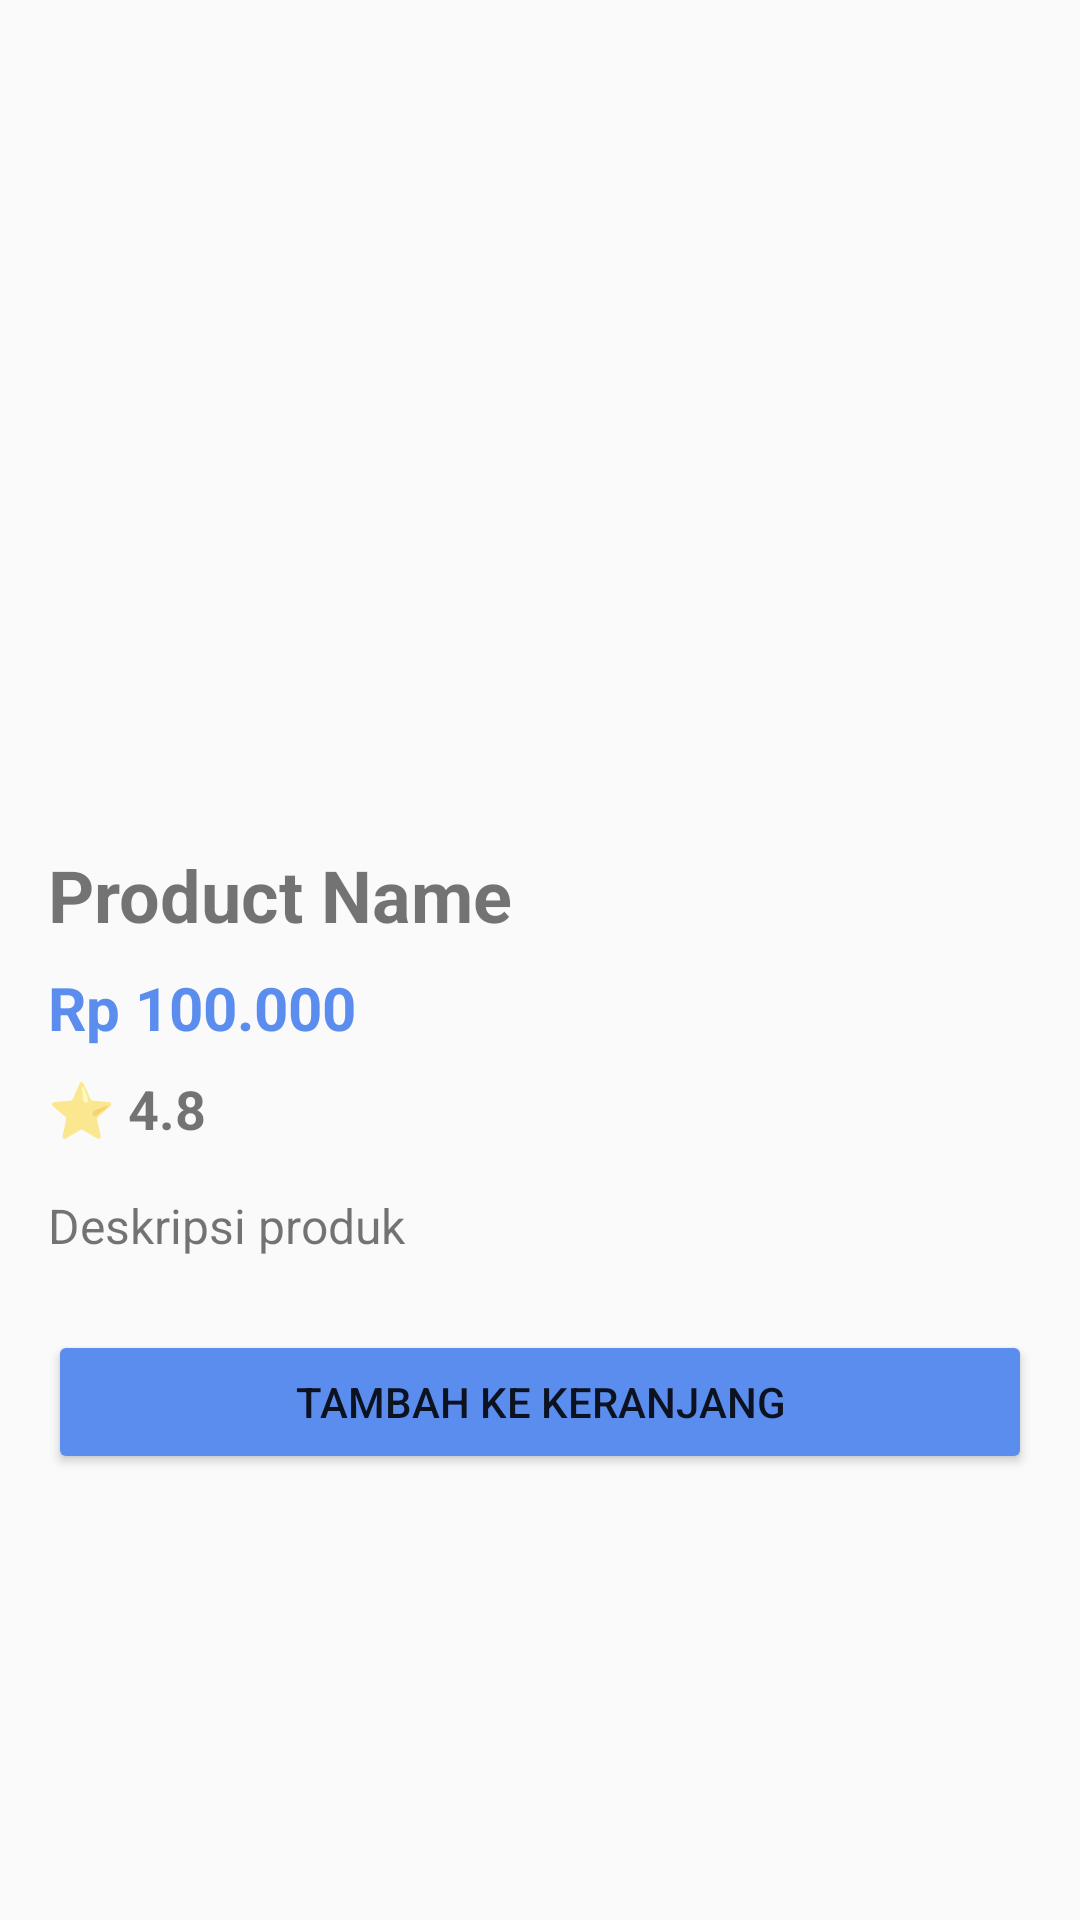

Reconstruct the res/layout file that produces this screen, plus the resources it refers to.
<!-- AndroidManifest.xml: activity theme Theme.Katalog_Pakaian -->
<!-- res/layout/activity_detail.xml -->
<?xml version="1.0" encoding="utf-8"?>
<ScrollView
    xmlns:android="http://schemas.android.com/apk/res/android"
    android:layout_width="match_parent"
    android:layout_height="match_parent">

    <LinearLayout
        android:layout_width="match_parent"
        android:layout_height="wrap_content"
        android:orientation="vertical"
        android:padding="16dp">

        <ImageView
            android:id="@+id/imgDetail"
            android:layout_width="match_parent"
            android:layout_height="250dp"
            android:scaleType="centerCrop"
            android:src="@drawable/hoodie"/>

        <TextView
            android:id="@+id/txtDetailName"
            android:layout_width="wrap_content"
            android:layout_height="wrap_content"
            android:text="Product Name"
            android:textSize="24sp"
            android:textStyle="bold"
            android:layout_marginTop="16dp"/>

        <TextView
            android:id="@+id/txtDetailPrice"
            android:layout_width="wrap_content"
            android:layout_height="wrap_content"
            android:text="Rp 100.000"
            android:textSize="20sp"
            android:textColor="#5B8DEF"
            android:textStyle="bold"
            android:layout_marginTop="8dp"/>

        <TextView
            android:id="@+id/txtDetailRating"
            android:layout_width="wrap_content"
            android:layout_height="wrap_content"
            android:text="⭐ 4.8"
            android:textSize="18sp"
            android:textStyle="bold"
            android:layout_marginTop="8dp"/>

        <TextView
            android:id="@+id/txtDetailDesc"
            android:layout_width="match_parent"
            android:layout_height="wrap_content"
            android:text="Deskripsi produk"
            android:textSize="16sp"
            android:layout_marginTop="16dp"/>

        <Button
            android:id="@+id/btnCart"
            android:layout_width="match_parent"
            android:layout_height="wrap_content"
            android:text="Tambah ke Keranjang"
            android:layout_marginTop="24dp"
            android:backgroundTint="#5B8DEF"/>

    </LinearLayout>

</ScrollView>
<!-- resources referenced by this layout -->
<resources>
  <style name="Theme.Katalog_Pakaian" parent="Theme.AppCompat.Light.NoActionBar">
  
          <item name="colorPrimary">#5B8DEF</item>
          <item name="colorPrimaryDark">#111111</item>
          <item name="colorAccent">#5B8DEF</item>
  
      </style>
</resources>
